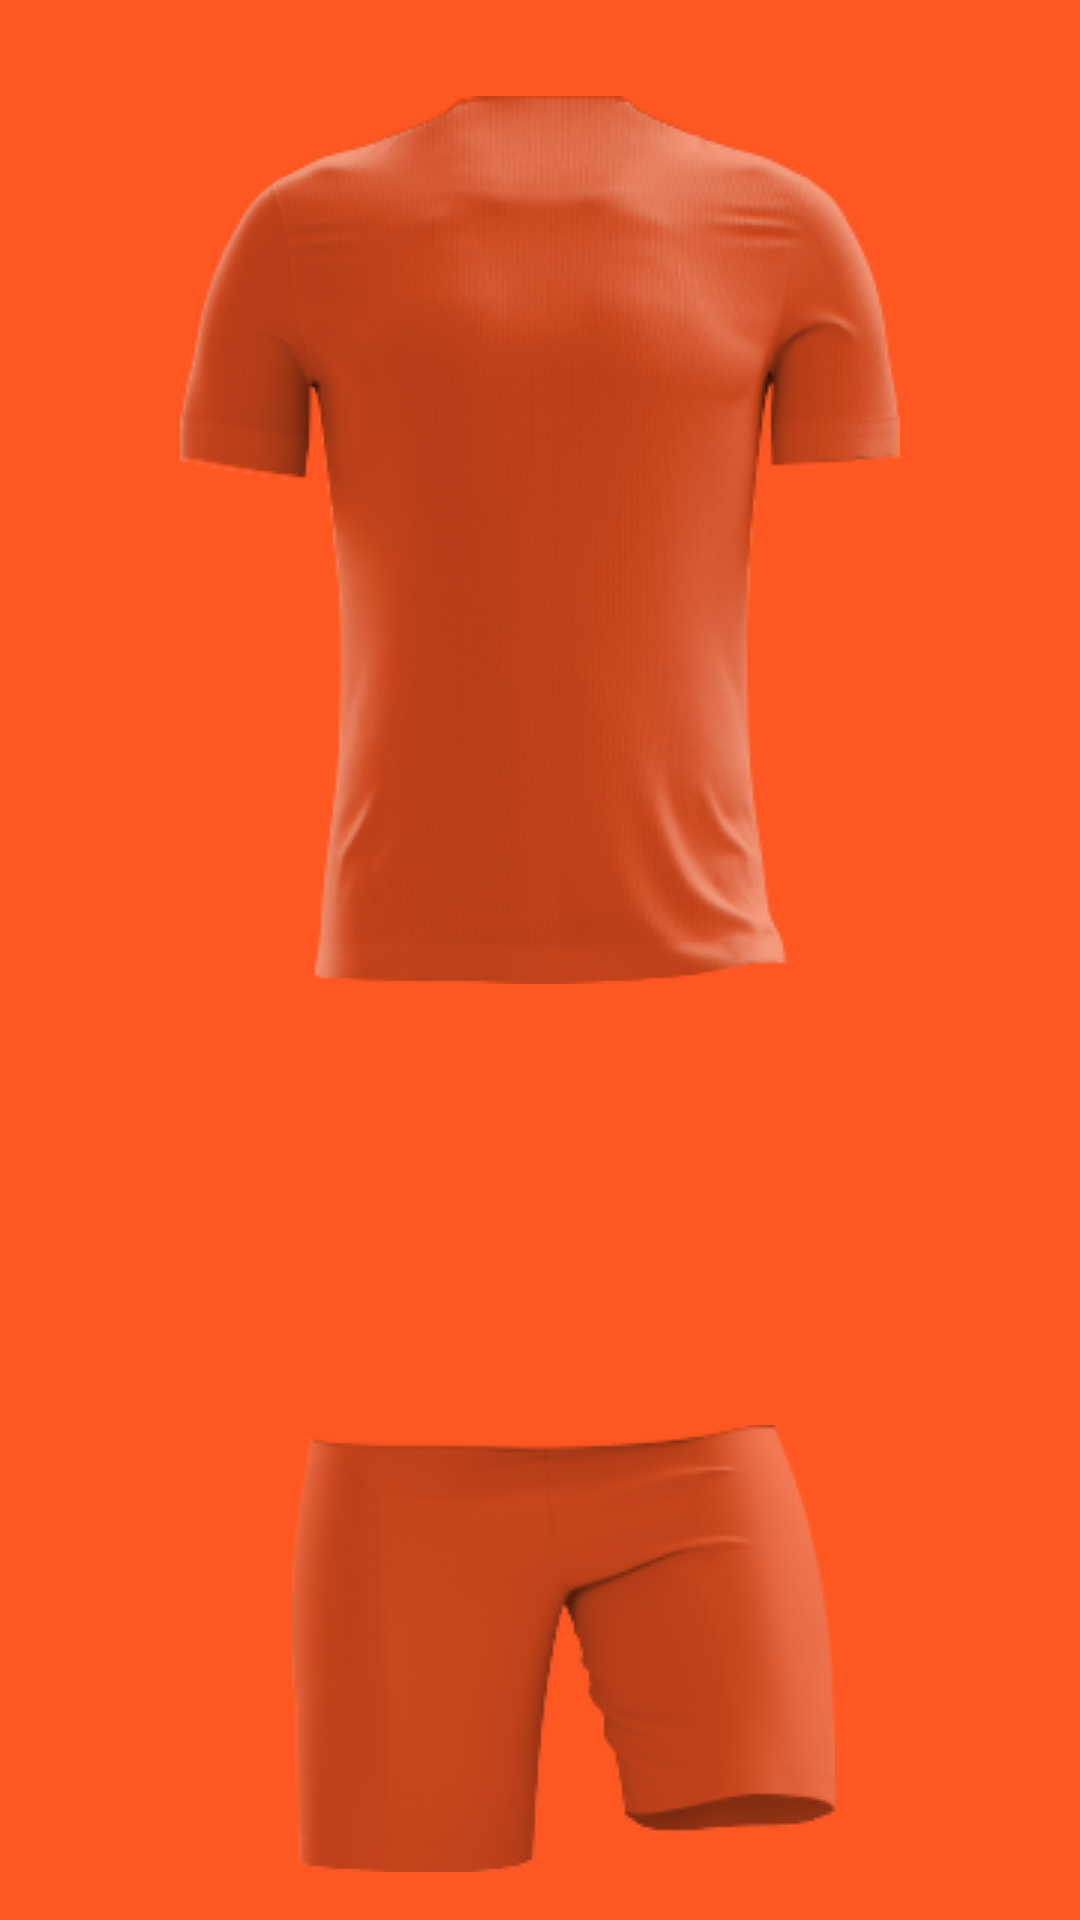

Write the Android layout XML for this screen, with the resource values it uses.
<!-- AndroidManifest.xml: application theme Theme.SimuladorDeRoupas -->
<!-- res/layout/modelo3.xml -->
<?xml version="1.0" encoding="utf-8"?>
<LinearLayout xmlns:android="http://schemas.android.com/apk/res/android"
    xmlns:app="http://schemas.android.com/apk/res-auto"
    xmlns:tools="http://schemas.android.com/tools"
    android:layout_width="wrap_content"
    android:layout_height="wrap_content"
    android:background="#FF5722"
    android:gravity="center"
    android:orientation="vertical">

    <include
        android:id="@+id/modelo_camisa"
        layout="@layout/layout_camisa_masculina_futebol_modelo2"
        android:layout_width="match_parent"
        android:layout_height="wrap_content"
        android:layout_weight="1"
        android:visibility="visible"
        app:layout_constraintDimensionRatio="1:1"
        app:layout_constraintHeight_min="100dp"
        app:layout_constraintWidth_min="100dp" />

    <include
        android:id="@+id/modelo_calcao"
        layout="@layout/layout_calcao_masculino_futebol_modelo2"
        android:layout_width="wrap_content"
        android:layout_height="wrap_content"
        android:layout_marginBottom="16dp"
        android:visibility="visible"
        app:layout_constraintDimensionRatio="1:1"
        app:layout_constraintHeight_min="100dp"
        app:layout_constraintWidth_min="100dp" />

</LinearLayout>
<!-- res/layout/layout_camisa_masculina_futebol_modelo2.xml (included above) -->
<?xml version="1.0" encoding="utf-8"?>
<androidx.constraintlayout.widget.ConstraintLayout xmlns:android="http://schemas.android.com/apk/res/android"
    xmlns:app="http://schemas.android.com/apk/res-auto"
    android:layout_width="match_parent"
    android:layout_height="match_parent">

    <ImageView
        android:id="@+id/imageViewMolde2Camisa4"
        android:layout_width="wrap_content"
        android:layout_height="wrap_content"
        android:layout_alignParentStart="true"
        android:layout_alignParentTop="true"
        android:layout_alignParentEnd="true"
        android:layout_alignParentBottom="true"
        android:layout_marginStart="32dp"
        android:layout_marginTop="32dp"
        android:layout_marginEnd="32dp"
        android:clipChildren="true"
        android:visibility="visible"
        app:layout_constraintDimensionRatio="1:1"
        app:layout_constraintEnd_toEndOf="parent"
        app:layout_constraintStart_toStartOf="parent"
        app:layout_constraintTop_toTopOf="parent"
        app:srcCompat="@drawable/model_camisa_molde2" />

    <ImageView
        android:id="@+id/imageView9"
        android:layout_width="wrap_content"
        android:layout_height="wrap_content"
        android:layout_alignParentStart="true"
        android:layout_alignParentTop="true"
        android:layout_alignParentEnd="true"
        android:layout_alignParentBottom="true"
        android:visibility="visible"
        app:layout_constraintBottom_toBottomOf="@+id/imageViewMolde2Camisa4"
        app:layout_constraintDimensionRatio="1:1"
        app:layout_constraintWidth_min="100dp"
        app:layout_constraintHeight_min="100dp"
        app:layout_constraintEnd_toEndOf="@+id/imageViewMolde2Camisa4"
        app:layout_constraintHorizontal_bias="0.495"
        app:layout_constraintStart_toStartOf="@+id/imageViewMolde2Camisa4"
        app:layout_constraintTop_toTopOf="@+id/imageViewMolde2Camisa4"
        app:srcCompat="@drawable/futebol_masculino_2_camisa" />
</androidx.constraintlayout.widget.ConstraintLayout>
<!-- res/layout/layout_calcao_masculino_futebol_modelo2.xml (included above) -->
<?xml version="1.0" encoding="utf-8"?>
<androidx.constraintlayout.widget.ConstraintLayout xmlns:android="http://schemas.android.com/apk/res/android"
    xmlns:app="http://schemas.android.com/apk/res-auto"
    android:layout_width="wrap_content"
    android:layout_height="wrap_content">

    <ImageView
        android:id="@+id/imageViewMoldeCalcao3"
        android:layout_width="wrap_content"
        android:layout_height="wrap_content"
        android:layout_alignParentStart="true"
        android:layout_alignParentEnd="true"
        android:layout_alignParentBottom="true"
        android:layout_marginStart="16dp"
        app:layout_constraintDimensionRatio="1:1"
        android:visibility="visible"
        app:layout_constraintBottom_toBottomOf="parent"
        app:layout_constraintEnd_toEndOf="parent"
        app:layout_constraintStart_toStartOf="parent"
        app:layout_constraintTop_toTopOf="parent"
        app:srcCompat="@drawable/model_short_modelo2" />

    <ImageView
        android:id="@+id/imageView3"
        app:layout_constraintDimensionRatio="1:1"
        android:layout_width="wrap_content"
        android:layout_height="wrap_content"
        android:visibility="visible"
        app:layout_constraintBottom_toBottomOf="@id/imageViewMoldeCalcao3"
        app:layout_constraintEnd_toEndOf="@+id/imageViewMoldeCalcao3"
        app:layout_constraintStart_toStartOf="@+id/imageViewMoldeCalcao3"
        app:layout_constraintTop_toTopOf="@id/imageViewMoldeCalcao3"
        app:srcCompat="@drawable/futebol_masculino_2_calcao" />
</androidx.constraintlayout.widget.ConstraintLayout>
<!-- resources referenced by this layout -->
<resources>
  <!-- drawable futebol_masculino_2_calcao: png bitmap (drawable, 21583 bytes) -->
  <!-- drawable futebol_masculino_2_camisa: png bitmap (drawable, 77951 bytes) -->
  <!-- drawable model_camisa_molde2: vector/xml drawable (drawable, 9307 chars, omitted) -->
  <!-- drawable model_short_modelo2: vector/xml drawable (drawable, 5119 chars, omitted) -->
  <style name="Theme.SimuladorDeRoupas" parent="Base.Theme.SimuladorDeRoupas" />
  <style name="Base.Theme.SimuladorDeRoupas" parent="Theme.Material3.DayNight.NoActionBar">
          
          
      </style>
</resources>
